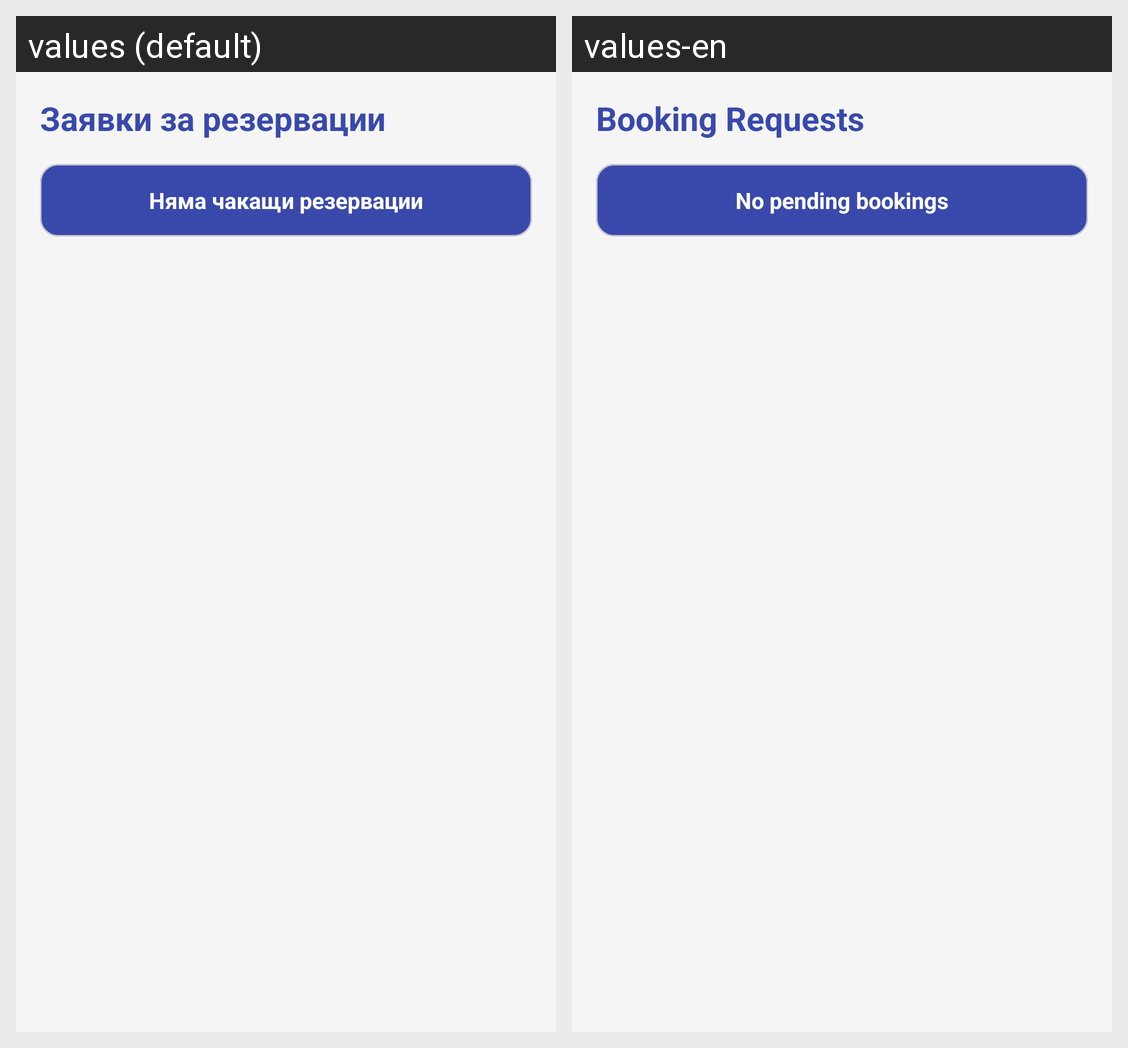

Locale-by-locale string values for the Android screen shown in this grid:
Android screen res/layout/activity_host_bookings.xml rendered under 2 locales, left to right: values (default), values-en. Device: Nexus 5 (rendered at 1080×1920; each locale shown at half size, 540×960, under a caption strip naming it); theme Theme.HotelBookingApp.
Strings drawn on this screen, with the default value and each locale's value (text and hints the layout hard-codes, and strings that could not be matched under every locale, appear in the picture but are not listed):

title_host_bookings
  values: Заявки за резервации
  values-en: Booking Requests

pending_count_zero
  values: Няма чакащи резервации
  values-en: No pending bookings
